Run: headless pygame with SDL's dummy video driver; simulated clock (each Clock.tick advances the game by its frame time, no real sleeping); random seed 0; keys injected as events and as key.get_pressed() state; no mouse input.
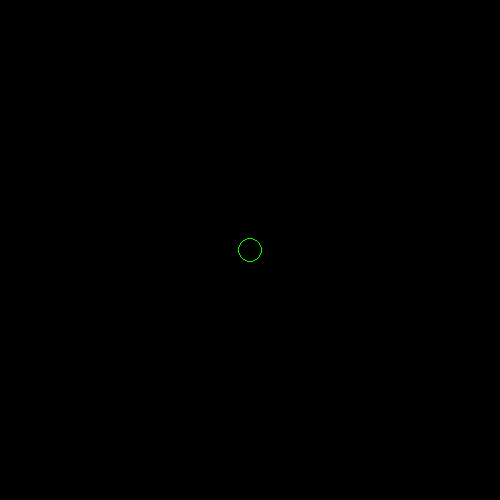
Frame 1 of 4 · flips 1–60 · no input
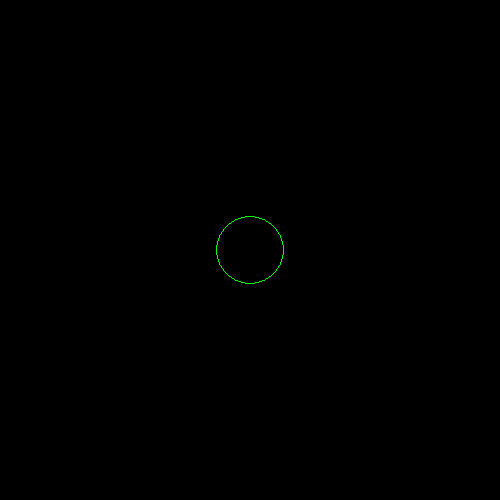
Frame 2 of 4 · flips 61–180 · tapped SPACE, RETURN · held RIGHT (→), D
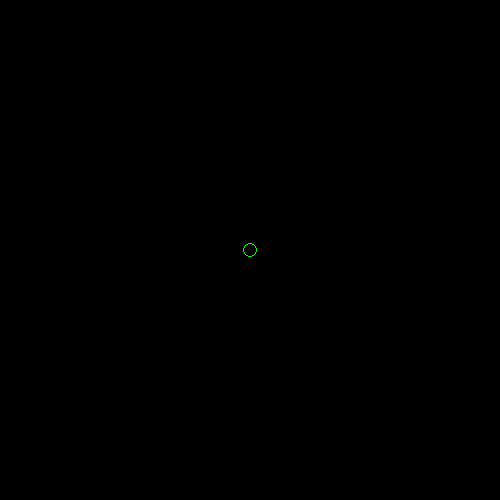
Frame 3 of 4 · flips 181–300 · held DOWN (↓), S
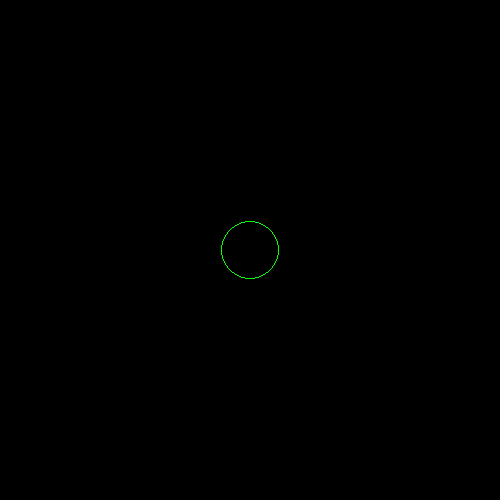
Frame 4 of 4 · flips 301–420 · held LEFT (←), A, UP (↑), W

The pygame program that drew these frames:

import pygame

screen = pygame.display.set_mode((500, 500))
pygame.display.set_caption('Basic Window')
clock = pygame.time.Clock()

radius = 1

running = True
while running:
    for event in pygame.event.get():
        if event.type == pygame.QUIT:
            running = False

    if radius <= 50:
        radius += 1
    if radius >= 50:
        radius = 1

    screen.fill((0, 0, 0))
    pygame.draw.circle(screen, (0, 255, 0), (250, 250), radius, 1)
    pygame.display.update()
    clock.tick(24)
pygame.quit()
